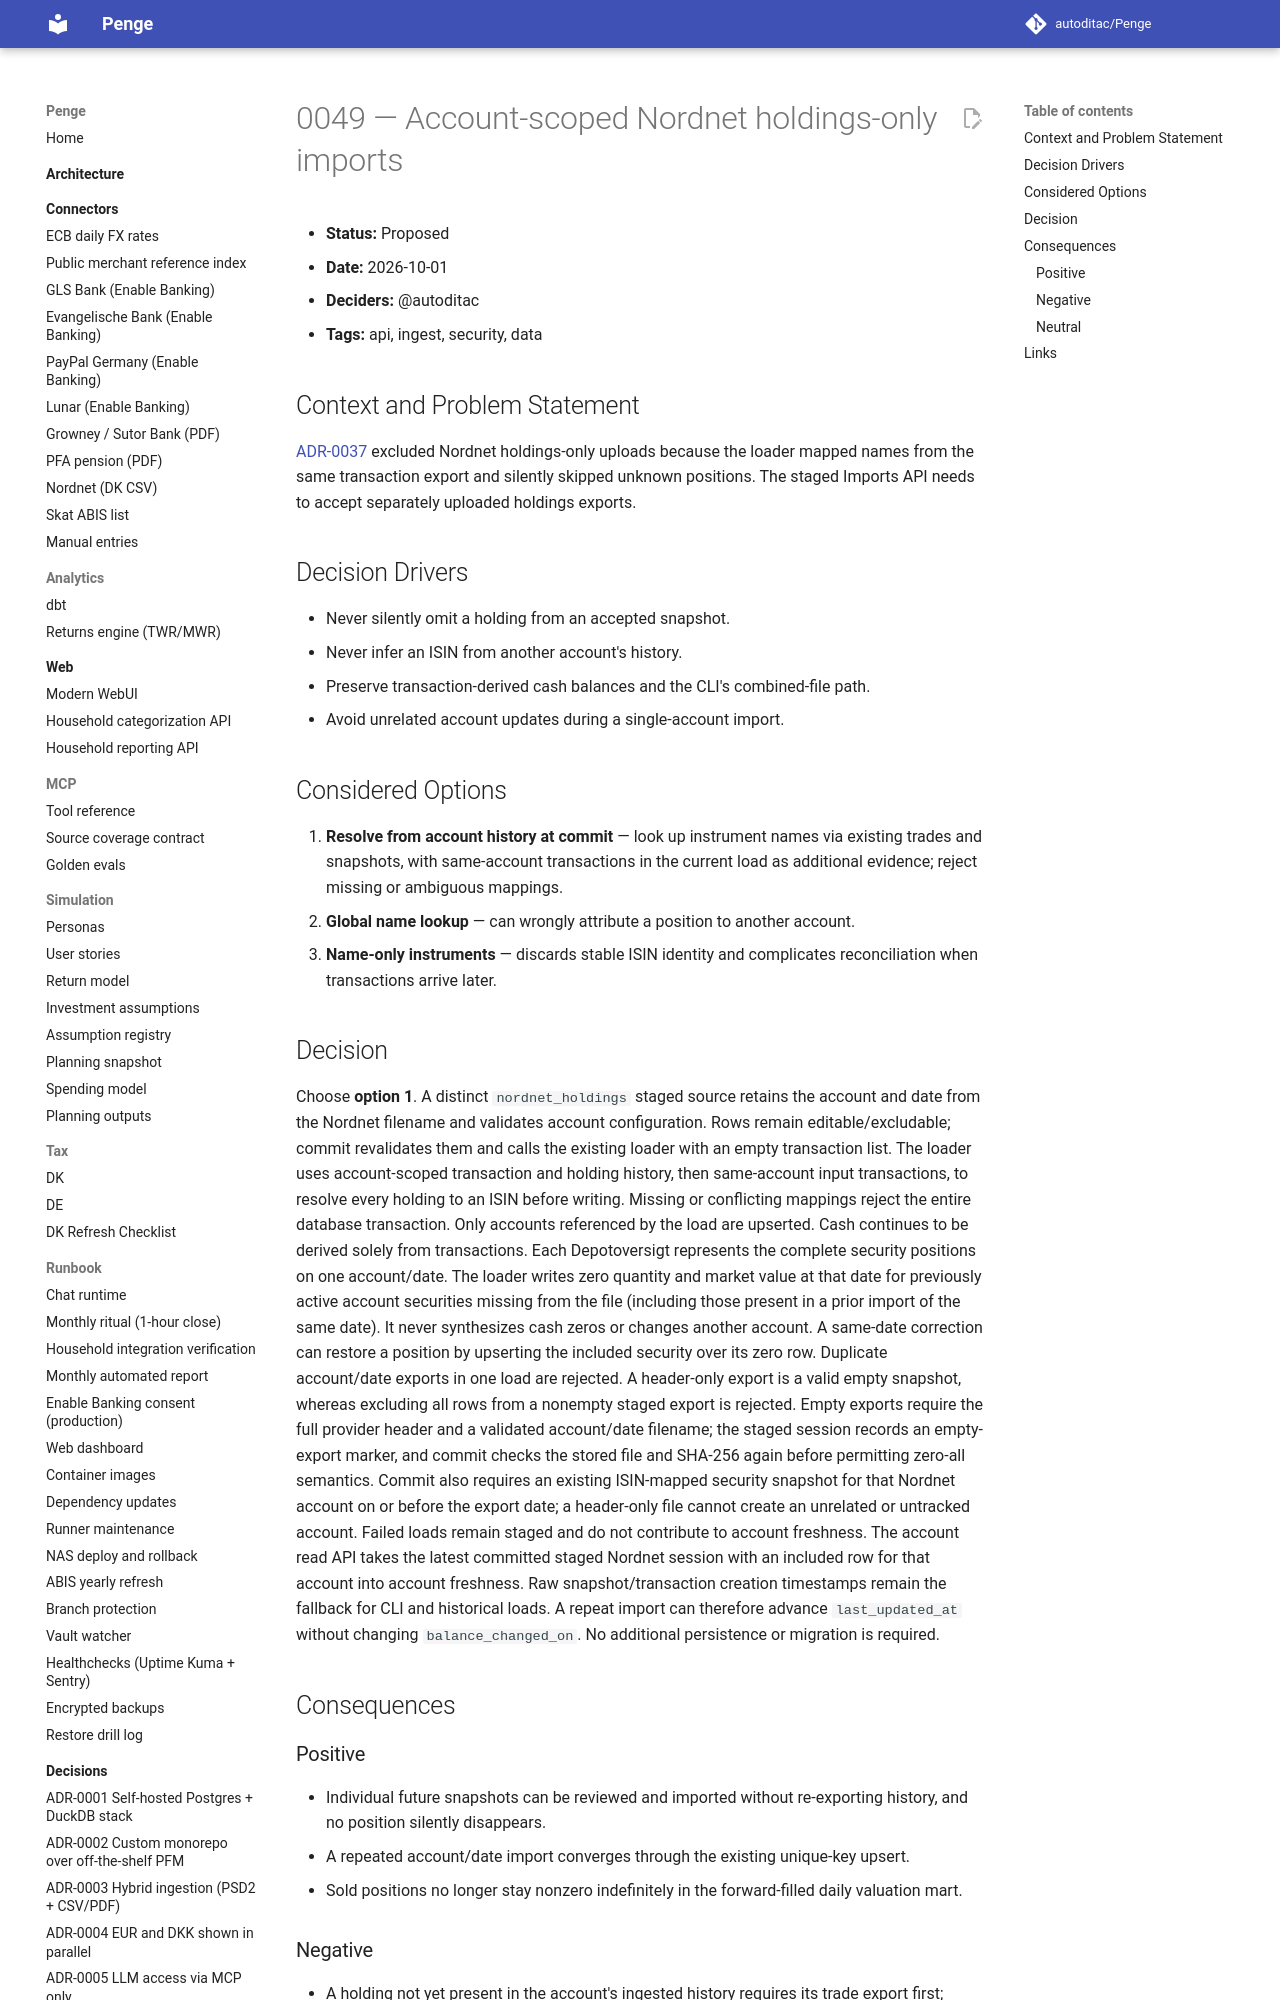

repository: autoditac/Penge · page: decisions/0049-nordnet-holdings-only-imports/index.html · generator: mkdocs

# 0049 — Account-scoped Nordnet holdings-only imports

- **Status:** Proposed
- **Date:** 2026-10-01
- **Deciders:** @autoditac
- **Tags:** api, ingest, security, data

## Context and Problem Statement

[ADR-0037](0037-staged-import-sessions.md) excluded Nordnet holdings-only
uploads because the loader mapped names from the same transaction export and
silently skipped unknown positions.
The staged Imports API needs to accept separately uploaded holdings exports.

## Decision Drivers

- Never silently omit a holding from an accepted snapshot.
- Never infer an ISIN from another account's history.
- Preserve transaction-derived cash balances and the CLI's combined-file path.
- Avoid unrelated account updates during a single-account import.

## Considered Options

1. **Resolve from account history at commit** — look up instrument names via
   existing trades and snapshots, with same-account transactions in the current
   load as additional evidence; reject missing or ambiguous mappings.
2. **Global name lookup** — can wrongly attribute a position to another account.
3. **Name-only instruments** — discards stable ISIN identity and complicates
   reconciliation when transactions arrive later.
